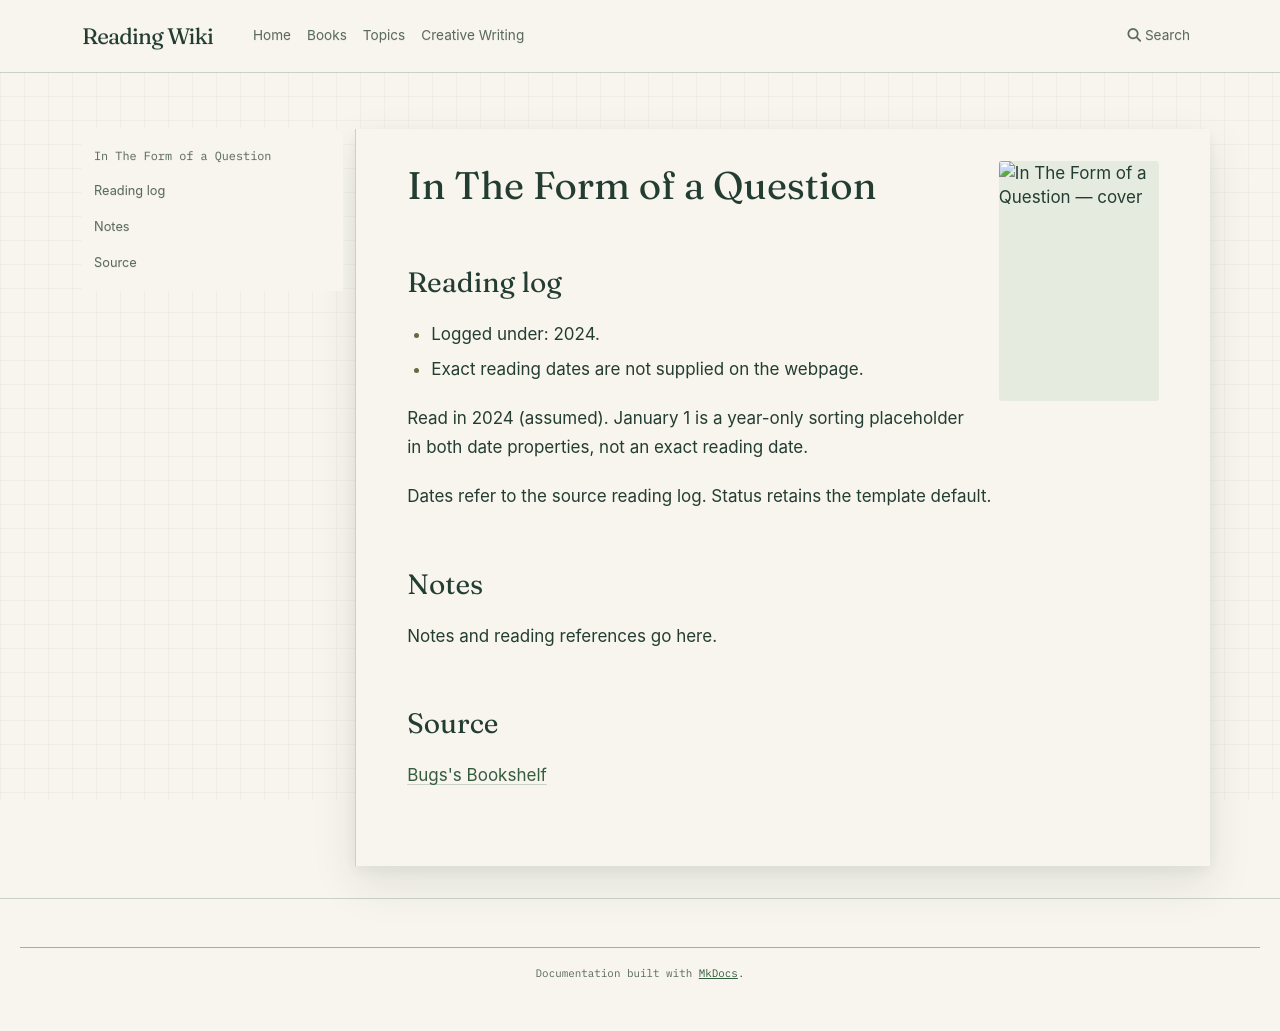

repository: l4valamp/reading-wiki · page: books/In The Form of a Question/index.html · generator: mkdocs

---
tags:
  - book
  - unfinished-page
author: "Amy Schneider"
cover image: "https://bugsblog.neocities.org/Bookcovers/in-the-form-of-a-question-9781668013304_hr.jpg"
status: To read
date started: 2024-01-01
date ended: 2024-01-01
---
# In The Form of a Question

## Reading log

- Logged under: 2024.
- Exact reading dates are not supplied on the webpage.

Read in 2024 (assumed). January 1 is a year-only sorting placeholder in both date properties, not an exact reading date.

Dates refer to the source reading log. Status retains the template default.

## Notes

Notes and reading references go here.

## Source

[Bugs's Bookshelf](https://bugsblog.neocities.org/)
